Run: headless pygame with SDL's dummy video driver; simulated clock (each Clock.tick advances the game by its frame time, no real sleeping); random seed 0; keys injected as events and as key.get_pressed() state; no mouse input.
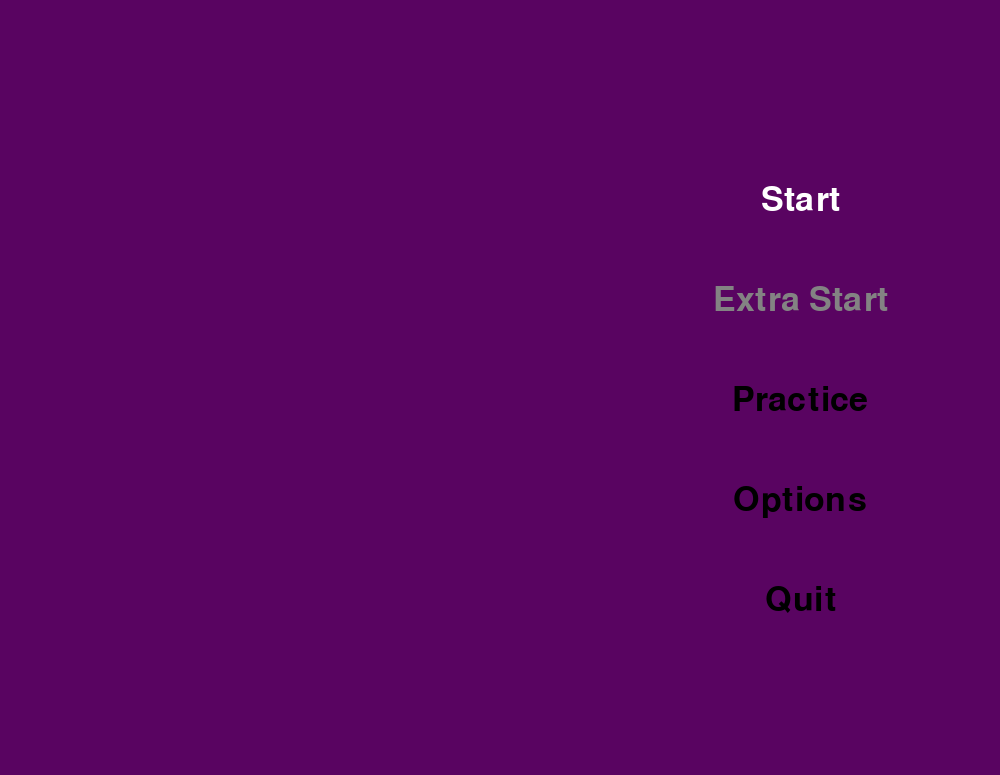
Frame 1 of 4 · flips 1–60 · no input
Frame 2 of 4 · flips 61–180 · tapped SPACE, RETURN · held RIGHT (→), D · screen unchanged from frame 1, image omitted
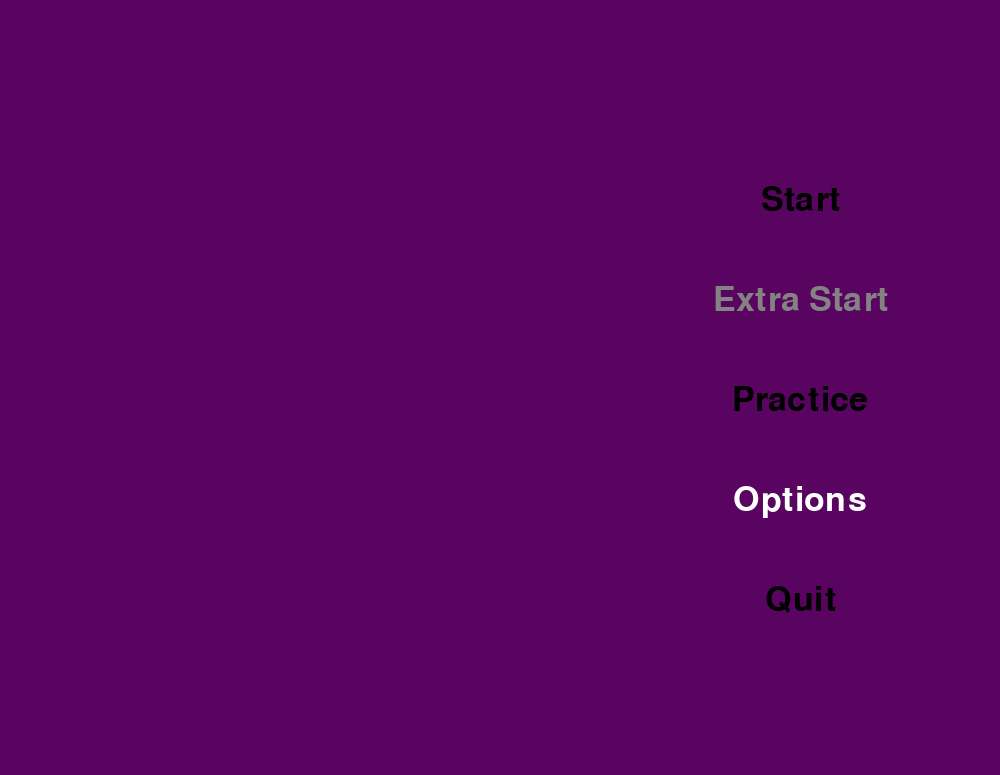
Frame 3 of 4 · flips 181–300 · held DOWN (↓), S
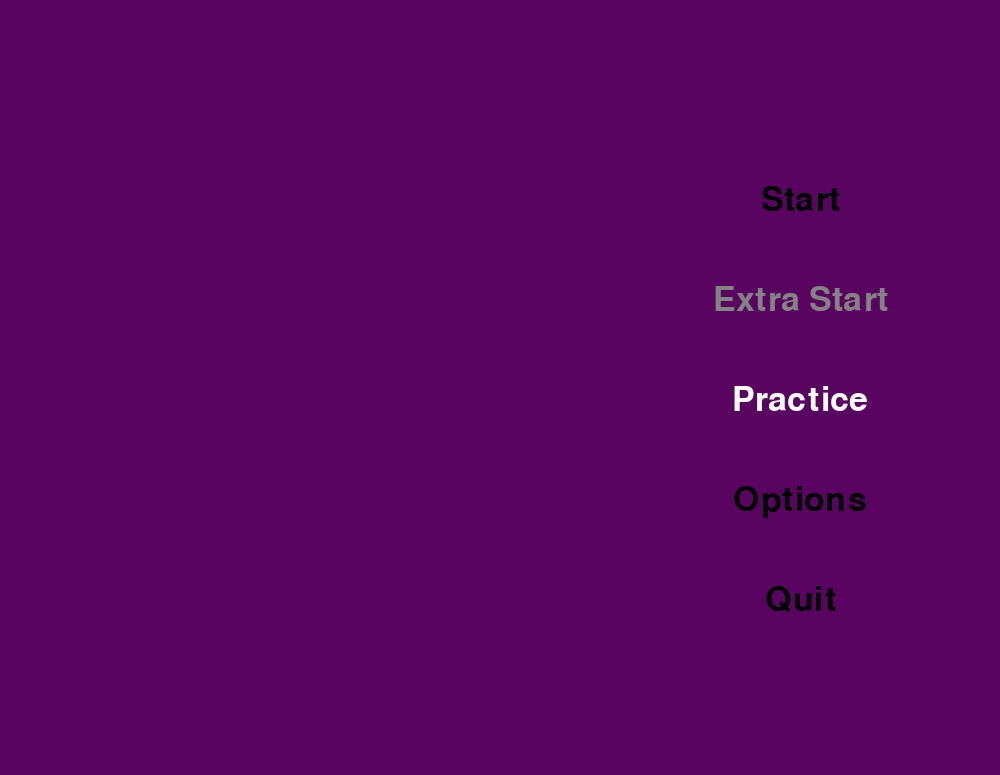
Frame 4 of 4 · flips 301–420 · held LEFT (←), A, UP (↑), W

The pygame program that drew these frames:

import pygame
from sys import exit

#game variables
GAME_WIDTH = 1000
GAME_HEIGHT = 775
Menu = True
selected = False
extra = False
difficulty = "none"
pygame.init()
window = pygame.display.set_mode((GAME_WIDTH, GAME_HEIGHT))
pygame.display.set_caption("Touhou")
clock = pygame.time.Clock()

COLOUR_TEXT = ("#000000")
COLOUR_SEL = ("#ffffff")

class Player():
    def __init__(self, char, hitbox, speed, focus_speed):
        self.char = char
        self.hitbox = hitbox
        self.speed = speed
        self.focus_speed = focus_speed

player_hitbox = pygame.draw.circle(window, ("#ffffff"), (300,600), 4)

def draw():
    window.fill((20, 18, 167))
    pygame.draw.rect(window, (2, 239, 238), player_hitbox)

menu_state = "main menu"

menu_buttons = ["Start", "Extra Start", "Practice", "Options", "Quit"]
Characters = ["Reimu Hakurei", "Marisa Kirisame", "Sakuya Izayoi", "Sanae Kochiya", "Youmu Konpaku"]
difficulties = ["Easy", "Normal", "Hard", "Lunatic"]
selected_index = 0
char_index = 0
diffi_index = 0
def draw_main_menu():
    window.fill("#590461")

font = pygame.font.Font(None, 50)
last_input_time = 0
input_delay = 200

while Menu == True:
    current_time = pygame.time.get_ticks()
    draw_main_menu()
    keys = pygame.key.get_pressed()

    for event in pygame.event.get():
        if event.type == pygame.QUIT:
            pygame.quit()
            exit()

    if menu_state == "main menu":

        if current_time - last_input_time > input_delay:

            if keys[pygame.K_UP]:
                selected_index = (selected_index - 1) % len(menu_buttons)
                last_input_time = current_time
                if extra == False and selected_index == 1:
                    selected_index = 0

            if keys[pygame.K_DOWN]:
                selected_index = (selected_index + 1) % len(menu_buttons)
                last_input_time = current_time
                if extra == False and selected_index == 1:
                    selected_index = 2

            if keys[pygame.K_z]:
                if selected_index == 0:
                    menu_state = "character select"
                elif selected_index == 1:
                    menu_state = "character select 2"
                elif selected_index == 2:
                    menu_state = "practice"
                elif selected_index == 3:
                    menu_state = "options"
                elif selected_index == 4:
                    pygame.quit()
                    exit()
                last_input_time = current_time

        for i, option in enumerate(menu_buttons):
            if i == selected_index:
                text_colour = COLOUR_SEL
                display_text = f"{option}"
            elif option == "Extra Start" and extra == False:
                text_colour = ("#838383")
                display_text = "Extra Start"
            else:
                text_colour = COLOUR_TEXT
                display_text = option

            text_surface = font.render(display_text, True, text_colour)

            text_rect = text_surface.get_rect(
                center=(800, 200 + i * 100)
            )
            window.blit(text_surface, text_rect)

            print (selected_index)

    elif menu_state == "character select":

        if current_time - last_input_time > input_delay:

            if keys[pygame.K_x]:
                menu_state = "main menu"
                last_input_time = current_time

            if keys[pygame.K_UP]:
                char_index = (char_index - 1) % len(Characters)
                last_input_time = current_time

            if keys[pygame.K_DOWN]:
                char_index = (char_index + 1) % len(Characters)
                last_input_time = current_time

            if keys[pygame.K_z]:
                if char_index == 0:
                    Character = Player("Reimu", 3, 5, 2.5)
                    menu_state = "difficulty select"
                elif char_index == 1:
                    Character = Player("Marisa", 4, 7, 3)
                    menu_state = "difficulty select"
                elif char_index == 2:
                    Character = Player("Sakuya", 4, 6, 4)
                    menu_state = "difficulty select"
                elif char_index == 3:
                    Character = Player("Sanae", 4, 5, 3)
                    menu_state = "difficulty select"
                elif char_index == 4:
                    Character = Player("Youmu", 4, 8, 4)
                    menu_state = "difficulty select"
                last_input_time = current_time

        for i, option in enumerate(Characters):
            if i == char_index:
                text_colour = COLOUR_SEL
                display_text = f"{option}"
            else:
                text_colour = COLOUR_TEXT
                display_text = option

            text_surface = font.render(display_text, True, text_colour)

            text_rect = text_surface.get_rect(
                center=(200, 90 + i * 150)
            )
            window.blit(text_surface, text_rect)

            print (char_index)

    elif menu_state == "difficulty select":

        if current_time - last_input_time > input_delay:

            if keys[pygame.K_x]:
                menu_state = "character select"
                last_input_time = current_time

            if keys[pygame.K_LEFT]:
                diffi_index = (diffi_index - 1) % len(difficulties)
                last_input_time = current_time

            if keys[pygame.K_RIGHT]:
                diffi_index = (diffi_index + 1) % len(difficulties)
                last_input_time = current_time

            if keys[pygame.K_z]:
                if diffi_index == 0:
                    difficulty = "Easy"
                    menu_state = "game"
                    break
                elif diffi_index == 1:
                    difficulty = "Normal"
                    menu_state = "game"
                    break
                elif diffi_index == 2:
                    difficulty = "Hard"
                    menu_state = "game"
                    break
                elif diffi_index == 3:
                    difficulty = "Lunatic"
                    menu_state = "game"
                    break
                last_input_time = current_time

        for i, option in enumerate(difficulties):
            if i == diffi_index:
                text_colour = COLOUR_SEL
                display_text = f"{option}"
            else:
                text_colour = COLOUR_TEXT
                display_text = option

            text_surface = font.render(display_text, True, text_colour)

            text_rect = text_surface.get_rect(
                center=(100 + i * 255, GAME_HEIGHT // 2)
            )
            window.blit(text_surface, text_rect)
        
    pygame.display.update()
    clock.tick(60)

while True:
    for event in pygame.event.get():
        if event.type == pygame.QUIT:
            pygame.quit()
            exit()
        
    keys = pygame.key.get_pressed()
    
    if keys[pygame.K_z]:
        pass

    if not keys[pygame.K_LSHIFT]:

        if player_hitbox.x > 600:
            player_hitbox.x -= Character.speed
        if player_hitbox.x < 0:
            player_hitbox.x += Character.speed

        if player_hitbox.y > 775:
            player_hitbox.y -= Character.speed
        if player_hitbox.y < 0:
            player_hitbox.y += Character.speed

        if keys[pygame.K_UP]:
            player_hitbox.y -= Character.speed
        if keys[pygame.K_DOWN]:
            player_hitbox.y += Character.speed
        if keys[pygame.K_LEFT]:
            player_hitbox.x -= Character.speed
        if keys[pygame.K_RIGHT]:
            player_hitbox.x += Character.speed
     
    if keys[pygame.K_LSHIFT]:

        if player_hitbox.x > 600:
            player_hitbox.x -= Character.focus_speed
        if player_hitbox.x < 0:
            player_hitbox.x += Character.focus_speed

        if player_hitbox.y > 775:
            player_hitbox.y -= Character.focus_speed
        if player_hitbox.y < 0:
            player_hitbox.y += Character.focus_speed

        if keys[pygame.K_UP]:
            player_hitbox.y -= Character.focus_speed
        if keys[pygame.K_DOWN]:
            player_hitbox.y += Character.focus_speed
        if keys[pygame.K_LEFT]:
            player_hitbox.x -= Character.focus_speed
        if keys[pygame.K_RIGHT]:
            player_hitbox.x += Character.focus_speed

    draw()
    pygame.display.update()
    clock.tick(60) #60 frames per second (fps)
